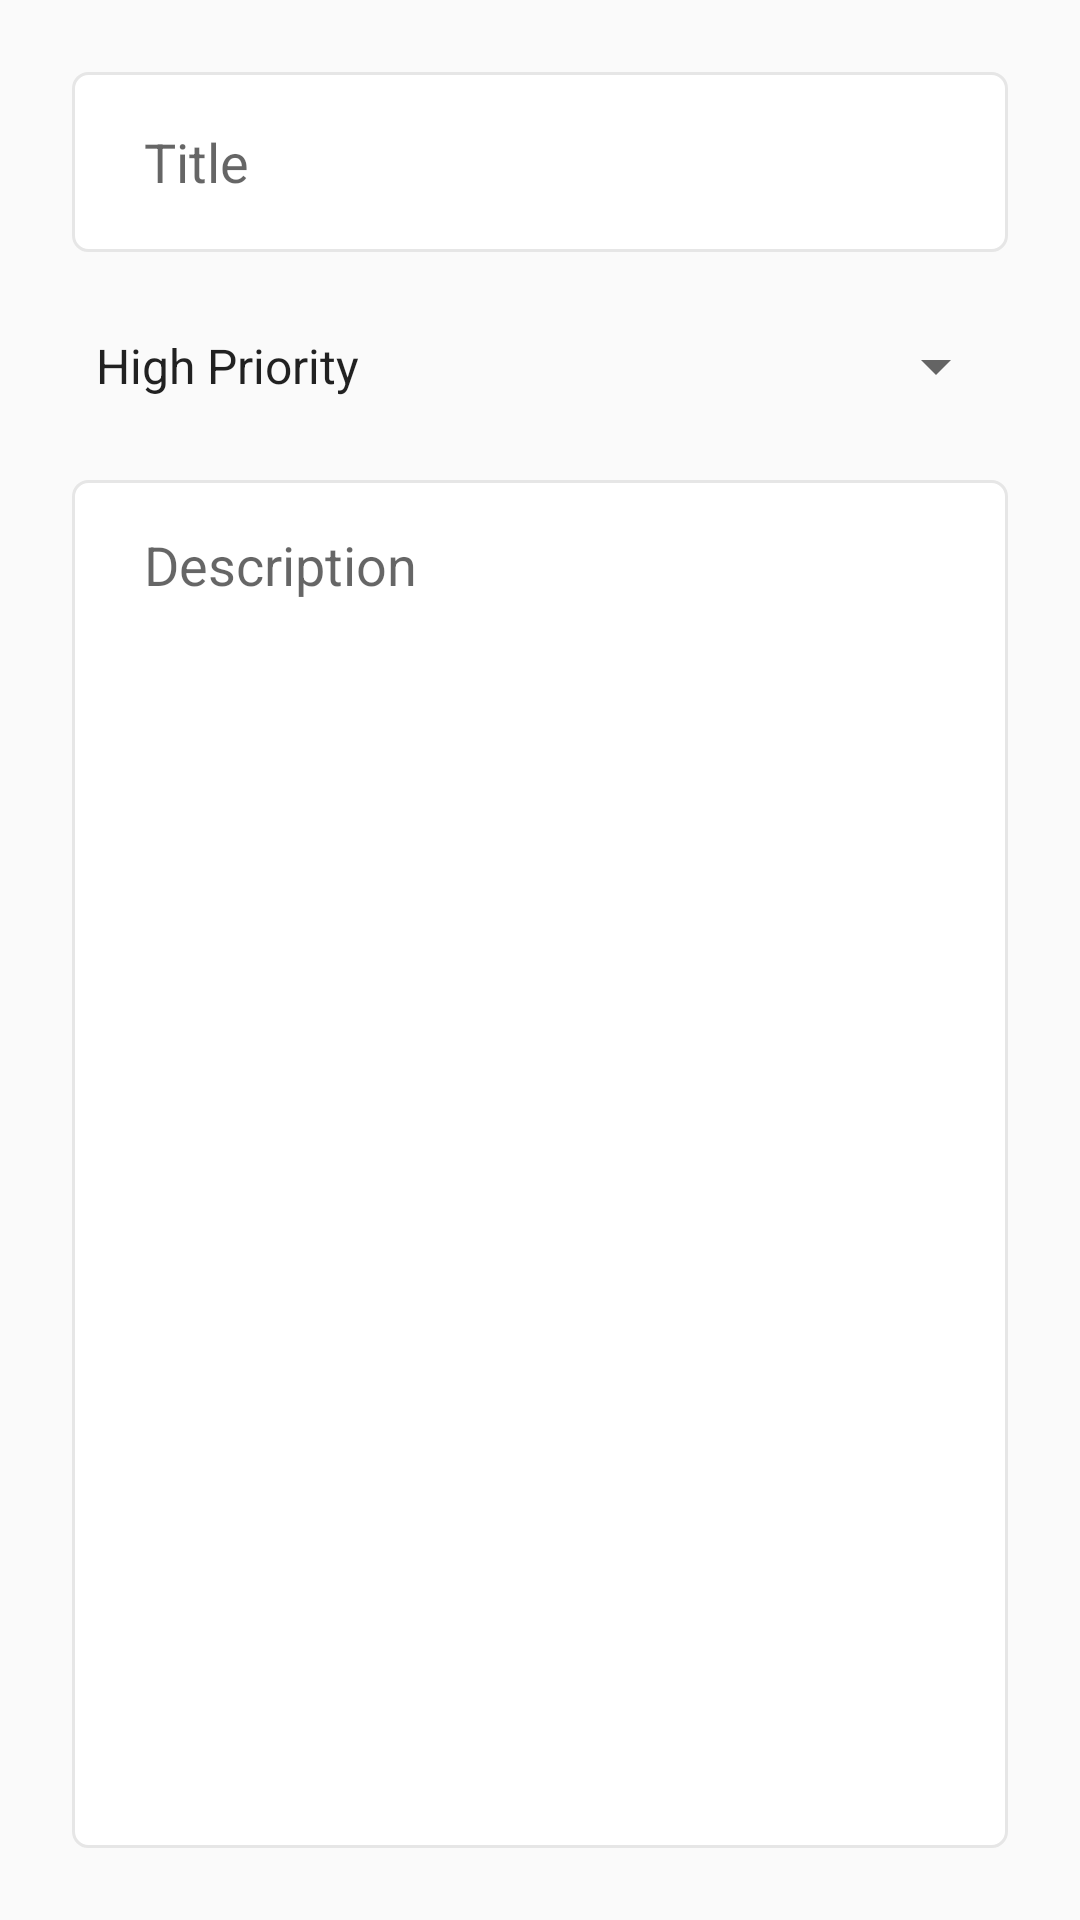

Write the Android layout XML for this screen, with the resource values it uses.
<!-- AndroidManifest.xml: application theme AppTheme -->
<!-- res/layout/fragment_updated.xml -->
<?xml version="1.0" encoding="utf-8"?>
<layout xmlns:android="http://schemas.android.com/apk/res/android"
    xmlns:tools="http://schemas.android.com/tools"
    xmlns:app="http://schemas.android.com/apk/res-auto">

    <data>
       <variable
           name="args"
           type="com.example.myto_do.fragments.update.UpdatedFragmentArgs"/>

    </data>

    <androidx.constraintlayout.widget.ConstraintLayout
        android:layout_width="match_parent"
        android:layout_height="match_parent"
        android:padding="24dp"
        tools:context=".fragments.update.UpdatedFragment">

        <EditText
            android:id="@+id/title"
            android:layout_width="0dp"
            android:layout_height="60dp"
            android:autofillHints=""
            android:background="@drawable/custom_input"
            android:ems="10"
            android:hint="@string/title"
            android:inputType="textPersonName"
            android:paddingStart="24dp"
            android:paddingEnd="24dp"
            android:text="@{args.currentItem.title}"
            app:layout_constraintEnd_toEndOf="parent"
            app:layout_constraintStart_toStartOf="parent"
            app:layout_constraintTop_toTopOf="parent" />

        <Spinner
            android:id="@+id/spinner"
            android:layout_width="0dp"
            android:layout_height="60dp"
            app:layout_constraintEnd_toEndOf="parent"
            app:layout_constraintHorizontal_bias="0.5"
            app:layout_constraintStart_toStartOf="parent"
            android:layout_marginTop="8dp"
            android:parsePriorityToInt="@{args.currentItem.priority}"
            android:entries="@array/priorities"
            app:layout_constraintTop_toBottomOf="@+id/title" />

        <EditText
            android:id="@+id/description"
            android:layout_width="0dp"
            android:layout_height="0dp"
            android:ems="10"
            android:gravity="start|top"
            android:text="@{args.currentItem.description}"
            android:inputType="textMultiLine"
            android:layout_marginTop="8dp"
            android:hint="@string/description"
            android:background="@drawable/custom_input"
            android:paddingStart="24dp"
            android:paddingEnd="24dp"
            android:paddingTop="16dp"
            android:foregroundGravity="top|left"
            app:layout_constraintBottom_toBottomOf="parent"
            app:layout_constraintEnd_toEndOf="parent"
            app:layout_constraintStart_toStartOf="parent"
            app:layout_constraintTop_toBottomOf="@+id/spinner"
            android:autofillHints="" />

    </androidx.constraintlayout.widget.ConstraintLayout>
</layout>
<!-- resources referenced by this layout -->
<resources>
  <string-array name="priorities">
          <item>High Priority</item>
          <item>Medium Priority</item>
          <item>Low Priority</item>
      </string-array>
  <!-- drawable custom_input (drawable) -->
  <?xml version="1.0" encoding="utf-8"?>
  <selector xmlns:android="http://schemas.android.com/apk/res/android">
  <item android:state_enabled="true" android:state_focused="true">
   <shape android:shape="rectangle"
   >
       <solid android:color="@color/white"/>
       <stroke android:width="1dp" android:color="@color/colorPrimary">
  
       </stroke>
       <corners android:radius="5dp"></corners>
   </shape>
  </item>
      <item android:state_enabled="true" android:state_focused="false">
          <shape android:shape="rectangle"
              >
              <solid android:color="@color/white"/>
              <stroke android:width="1dp" android:color="@color/lightGrey">
  
              </stroke>
              <corners android:radius="5dp"></corners>
          </shape>
      </item>
  
  </selector>
  <string name="description">Description</string>
  <string name="title">Title</string>
  <style name="AppTheme" parent="Theme.AppCompat.Light.DarkActionBar">
          
          <item name="colorPrimary">@color/colorPrimary</item>
          <item name="colorPrimaryDark">@color/colorPrimaryDark</item>
          <item name="colorAccent">@color/colorAccent</item>
      </style>
  <color name="white">#FFFFFF</color>
  <color name="colorPrimary">#6200EE</color>
  <color name="lightGrey">#E6E6E6</color>
  <color name="colorPrimaryDark">#5502CB</color>
  <color name="colorAccent">#9046ff</color>
</resources>
